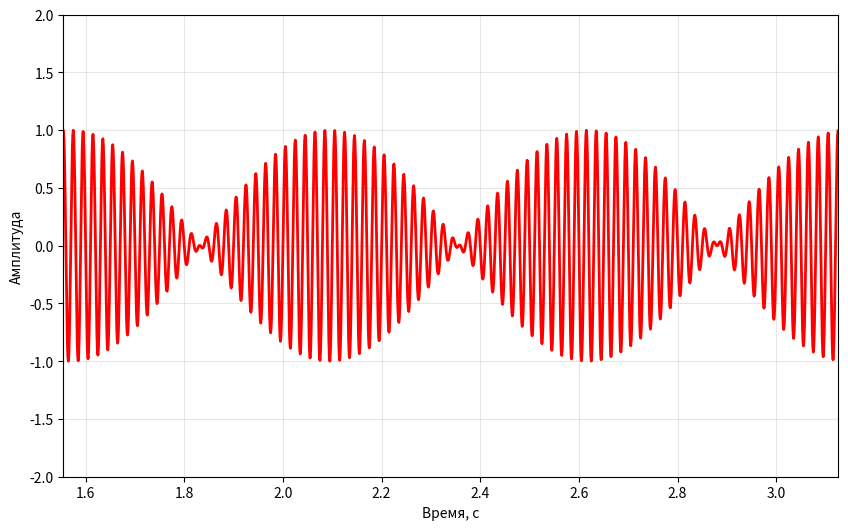

Write the Python code that produced this figure.
import matplotlib.pyplot as plt
import numpy as np

from matplotlib.animation import FuncAnimation


def create_modulation_animation(
    modulation, 
    fc, 
    num_frames, 
    plot_duration, 
    time_step=0.001, 
    animation_step=0.01,
    save_path=""
) -> FuncAnimation:
    
    fig, ax = plt.subplots(figsize=(10, 6))
    
    ax.set_xlabel("Время, с")
    ax.set_ylabel("Амплитуда")
    ax.grid(True, alpha=0.3)
    ax.set_ylim(-2, 2)
    
    line, = ax.plot([], [], lw=2, color="red")
    
    def init():
        line.set_data([], [])
        ax.set_xlim(0, plot_duration)
        return line,
    
    def update(frame):
        t_start = frame * animation_step
        t_end = t_start + plot_duration
        
        t = np.arange(t_start, t_end, time_step)
        carrier = np.sin(2 * np.pi * fc * t)
        
        if modulation is not None:
            signal = modulation(t) * carrier
        else:
            signal = carrier
        
        line.set_data(t, signal)
        ax.set_xlim(t_start, t_end)
        
        return line,
    
    anim = FuncAnimation(
        fig, 
        update, 
        frames=num_frames, 
        init_func=init, 
        blit=True,
        interval=animation_step * 1000
    )
    
    if save_path:
        anim.save(save_path, writer="pillow", fps= 1.0 / animation_step)
    
    return anim


if __name__ == "__main__":
    def modulation_function(t):
        return np.cos(t * 6) 

    num_frames = 100  
    plot_duration = np.pi / 2 
    time_step = 0.001  
    animation_step = np.pi / 200
    fc = 50  
    save_path_with_modulation = "modulated_signal.gif"

    animation = create_modulation_animation(
        modulation=modulation_function,
        fc=fc,
        num_frames=num_frames,
        plot_duration=plot_duration,
        time_step=time_step,
        animation_step=animation_step,
        save_path=save_path_with_modulation
    )
